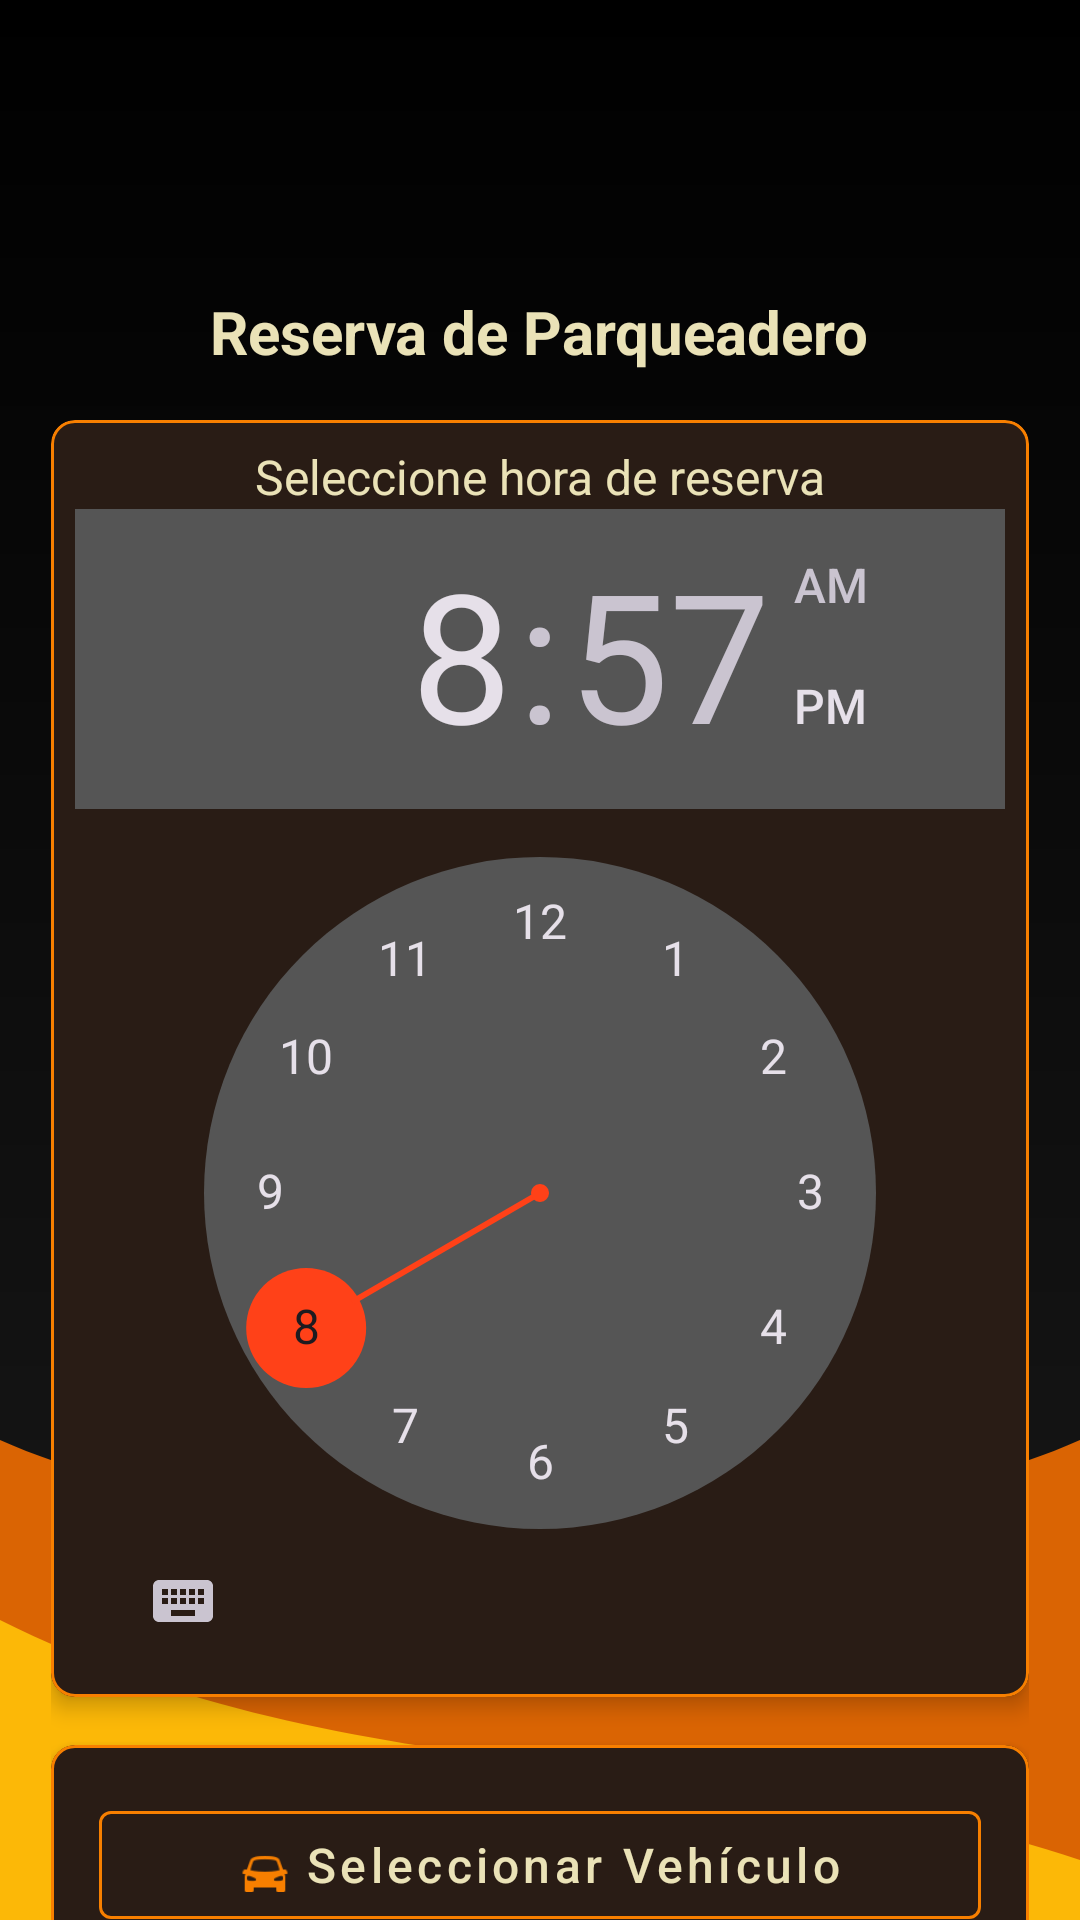

Write the Android layout XML for this screen, with the resource values it uses.
<!-- AndroidManifest.xml: application theme Theme.ParquiatenoV10 -->
<!-- res/layout/activity_registrar_reserva.xml -->
<?xml version="1.0" encoding="utf-8"?>
<androidx.constraintlayout.widget.ConstraintLayout
    xmlns:android="http://schemas.android.com/apk/res/android"
    xmlns:app="http://schemas.android.com/apk/res-auto"
    xmlns:tools="http://schemas.android.com/tools"
    android:layout_width="match_parent"
    android:layout_height="match_parent"
    android:background="@drawable/fondo"
    tools:context=".Registrar_Reserva">

    <ImageView
        android:id="@+id/imageView"
        android:layout_width="160dp"
        android:layout_height="64dp"
        android:adjustViewBounds="true"
        android:contentDescription="Logo ZeusPass"
        app:layout_constraintEnd_toEndOf="parent"
        app:layout_constraintStart_toStartOf="parent"
        app:layout_constraintTop_toTopOf="parent"
        app:layout_constraintVertical_bias="0.1"
        app:srcCompat="@drawable/zeuspass" />

    <androidx.core.widget.NestedScrollView
        android:layout_width="match_parent"
        android:layout_height="0dp"
        android:fillViewport="true"
        android:clipToPadding="false"
        android:paddingBottom="72dp"
        android:paddingTop="16dp"
        app:layout_constraintBottom_toBottomOf="parent"
        app:layout_constraintTop_toBottomOf="@+id/imageView">

        <LinearLayout
            android:layout_width="match_parent"
            android:layout_height="wrap_content"
            android:gravity="center"
            android:orientation="vertical"
            android:padding="17dp">

            <TextView
                android:layout_width="wrap_content"
                android:layout_height="wrap_content"
                android:layout_marginBottom="16dp"
                android:text="Reserva de Parqueadero"
                android:textColor="@color/Texto_pastel"
                android:textSize="20sp"
                android:textStyle="bold"/>

            
            <com.google.android.material.card.MaterialCardView
                android:layout_width="match_parent"
                android:layout_height="wrap_content"
                android:layout_marginBottom="16dp"
                app:cardCornerRadius="8dp"
                app:cardElevation="4dp"
                app:strokeColor="@color/Principal"
                app:strokeWidth="1dp">

                <LinearLayout
                    android:layout_width="match_parent"
                    android:layout_height="wrap_content"
                    android:orientation="vertical"
                    android:padding="8dp">

                    <TextView
                        android:layout_width="wrap_content"
                        android:layout_height="wrap_content"
                        android:layout_gravity="center"
                        android:text="Seleccione hora de reserva"
                        android:textColor="@color/Texto_pastel"
                        android:textSize="16sp"/>

                    <TimePicker
                        android:id="@+id/timePicker"
                        android:layout_width="wrap_content"
                        android:layout_height="wrap_content"
                        android:layout_gravity="center"/>
                </LinearLayout>
            </com.google.android.material.card.MaterialCardView>

            
            <com.google.android.material.card.MaterialCardView
                android:id="@+id/vehicleSelectionCard"
                android:layout_width="match_parent"
                android:layout_height="wrap_content"
                android:layout_marginBottom="16dp"
                app:cardCornerRadius="8dp"
                app:cardElevation="4dp"
                app:strokeColor="@color/Principal"
                app:strokeWidth="1dp">

                <LinearLayout
                    android:layout_width="match_parent"
                    android:layout_height="wrap_content"
                    android:orientation="vertical"
                    android:padding="16dp">

                    
                    <com.google.android.material.button.MaterialButton
                        android:id="@+id/btnSelectVehicle"
                        style="@style/Widget.MaterialComponents.Button.OutlinedButton"
                        android:layout_width="match_parent"
                        android:layout_height="48dp"
                        android:text="Seleccionar Vehículo"
                        android:textColor="@color/Texto_pastel"
                        android:textAllCaps="false"
                        android:textSize="16sp"
                        app:strokeColor="@color/Principal"
                        app:icon="@drawable/ic_carro"
                        app:iconGravity="textStart"/>

                    
                    <LinearLayout
                        android:id="@+id/selectedVehicleInfo"
                        android:layout_width="match_parent"
                        android:layout_height="wrap_content"
                        android:orientation="vertical"
                        android:visibility="gone"
                        android:padding="12dp"
                        android:layout_marginTop="8dp">

                        <TextView
                            android:id="@+id/tvVehicleType"
                            android:layout_width="wrap_content"
                            android:layout_height="wrap_content"
                            android:text="Tipo:"
                            android:textColor="@color/Texto_pastel"
                            android:textSize="14sp"
                            android:textStyle="bold"/>

                        <TextView
                            android:id="@+id/tvVehicleNumber"
                            android:layout_width="wrap_content"
                            android:layout_height="wrap_content"
                            android:text="Número:"
                            android:textColor="@color/Texto_pastel"
                            android:textSize="14sp"
                            android:layout_marginTop="4dp"/>
                    </LinearLayout>
                </LinearLayout>
            </com.google.android.material.card.MaterialCardView>

            
            <com.google.android.material.card.MaterialCardView
                android:id="@+id/layoutEmptyState"
                android:layout_width="match_parent"
                android:layout_height="wrap_content"
                android:layout_marginBottom="16dp"
                android:visibility="gone"
                app:cardCornerRadius="8dp"
                app:cardElevation="4dp"
                app:strokeColor="@color/Secundario"
                app:strokeWidth="1dp">

                <LinearLayout
                    android:layout_width="match_parent"
                    android:layout_height="wrap_content"
                    android:orientation="vertical"
                    android:padding="24dp"
                    android:gravity="center">

                    <TextView
                        android:id="@+id/tvEmptyMessage"
                        android:layout_width="wrap_content"
                        android:layout_height="wrap_content"
                        android:text="No se encontraron vehículos"
                        android:textColor="@color/Texto_pastel"
                        android:textSize="16sp"
                        android:textAlignment="center"
                        android:layout_marginBottom="16dp"/>

                    <com.google.android.material.button.MaterialButton
                        android:id="@+id/btnTryAgain"
                        style="@style/Widget.MaterialComponents.Button"
                        android:layout_width="wrap_content"
                        android:layout_height="48dp"
                        android:text="Reintentar"
                        android:textColor="@color/Texto_pastel"
                        android:textAllCaps="false"
                        android:textSize="14sp"
                        app:backgroundTint="@color/Principal"
                        app:cornerRadius="6dp"/>
                </LinearLayout>
            </com.google.android.material.card.MaterialCardView>

            
            <com.google.android.material.button.MaterialButton
                android:id="@+id/Reserva_BTN"
                style="@style/Widget.MaterialComponents.Button"
                android:layout_width="match_parent"
                android:layout_height="48dp"
                android:text="@string/reservar"
                android:textColor="@color/Texto_pastel"
                android:textAllCaps="false"
                android:textSize="16sp"
                app:backgroundTint="@color/Principal"
                app:cornerRadius="6dp"
                app:iconGravity="textStart"
                app:iconTint="@color/Texto_pastel"/>

            
            <TextView
                android:layout_width="wrap_content"
                android:layout_height="wrap_content"
                android:layout_marginTop="16dp"
                android:text="Horario de reservas: 6:00 AM - 10:00 PM"
                android:textColor="@color/Texto_pastel"
                android:textSize="14sp"/>
        </LinearLayout>
    </androidx.core.widget.NestedScrollView>
</androidx.constraintlayout.widget.ConstraintLayout>
<!-- resources referenced by this layout -->
<resources>
  <color name="Principal">#f77f00</color>
  <color name="Secundario">#ff4118</color>
  <color name="Texto_pastel">#eae2b7</color>
  <!-- drawable fondo (drawable) -->
  <vector xmlns:android="http://schemas.android.com/apk/res/android"
      xmlns:aapt="http://schemas.android.com/aapt"
      android:width="360dp"
      android:height="640dp"
      android:viewportWidth="360"
      android:viewportHeight="640">
  
      <path
          android:pathData="M0,0h360v640h-360z">
          <aapt:attr name="android:fillColor">
              <gradient
                  android:type="linear"
                  android:startY="0"
                  android:endY="640"
                  android:startColor="#000000"
                  android:endColor="#1A1A1A"/>
          </aapt:attr>
      </path>
  
      
      <path
          android:fillAlpha="0.9"
          android:pathData="M0,480 C90,520 270,520 360,480 L360,640 L0,640 Z">
          <aapt:attr name="android:fillColor">
              <gradient
                  android:type="linear"
                  android:angle="0"
                  android:startColor="#E65100"
                  android:centerColor="#F4511E"
                  android:endColor="#EF6C00"/>
          </aapt:attr>
      </path>
  
      
      <path
          android:fillAlpha="0.9"
          android:pathData="M0,540 C120,600 240,580 360,620 L360,640 L0,640 Z">
          <aapt:attr name="android:fillColor">
              <gradient
                  android:type="linear"
                  android:angle="0"
                  android:startColor="#FFA000"
                  android:centerColor="#FFB300"
                  android:endColor="#FFC107"/>
          </aapt:attr>
      </path>
  </vector>
  <!-- drawable ic_carro: png bitmap (drawable, 659 bytes) -->
  <string name="reservar">Reservar</string>
  <style name="Theme.ParquiatenoV10" parent="Theme.Material3.Dark.NoActionBar">
          
          <item name="colorPrimary">@color/Principal</item>
          <item name="colorSecondary">@color/Secundario</item>
          <item name="colorTertiary">@color/Tercero</item>
  
          <item name="android:statusBarColor">@color/Negro</item>
          <item name="android:navigationBarColor">@color/Negro</item>
          <item name="android:windowLightStatusBar">false</item>
  
          <item name="windowActionBar">false</item>
          <item name="windowNoTitle">true</item>
      </style>
  <color name="Tercero">#fcbf49</color>
  <color name="Negro">#FF000000</color>
</resources>
